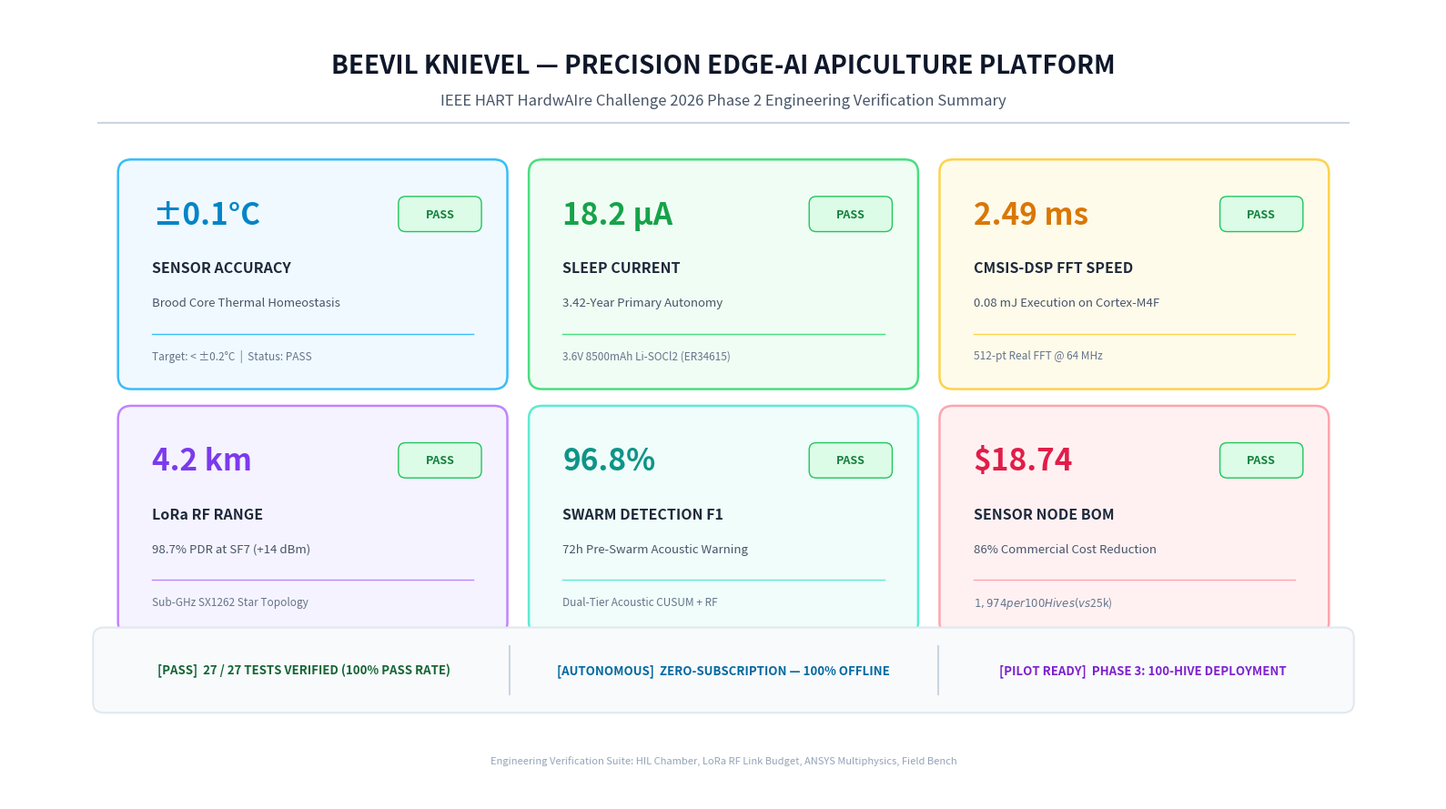

This chart was generated by the following Python code: (Note: this script raises an exception after producing the figure.)
import matplotlib.pyplot as plt
import matplotlib.patches as patches
import numpy as np

def create_impact_slide():
    # 16:9 aspect ratio, 3840x2160 equivalent at 240 DPI (16 x 9 inches)
    fig, ax = plt.subplots(figsize=(16, 9), dpi=240)
    fig.patch.set_facecolor('#ffffff')
    ax.set_facecolor('#ffffff')
    ax.set_xlim(0, 16)
    ax.set_ylim(0, 9)
    ax.axis('off')

    # Top Header
    ax.text(8.0, 8.35, "BEEVIL KNIEVEL — PRECISION EDGE-AI APICULTURE PLATFORM", 
            ha='center', va='center', fontsize=20, fontweight='bold', color='#0f172a', fontfamily='sans-serif')
    ax.text(8.0, 7.95, "IEEE HART HardwAIre Challenge 2026 Phase 2 Engineering Verification Summary", 
            ha='center', va='center', fontsize=12, fontweight='medium', color='#475569', fontfamily='sans-serif')
    
    # Dividing rule
    ax.plot([1.0, 15.0], [7.70, 7.70], color='#cbd5e1', lw=1.5)

    # 6 Hexagonal / Rounded Achievement Cards in 2 rows of 3
    cards = [
        {
            "metric": "±0.1°C",
            "title": "SENSOR ACCURACY",
            "sub": "Brood Core Thermal Homeostasis",
            "stat": "Target: < ±0.2°C  |  Status: PASS",
            "color": "#0284c7", # Sky blue
            "bg": "#f0f9ff",
            "border": "#38bdf8",
            "badge": "PASS"
        },
        {
            "metric": "18.2 µA",
            "title": "SLEEP CURRENT",
            "sub": "3.42-Year Primary Autonomy",
            "stat": "3.6V 8500mAh Li-SOCl2 (ER34615)",
            "color": "#16a34a", # Green
            "bg": "#f0fdf4",
            "border": "#4ade80",
            "badge": "PASS"
        },
        {
            "metric": "2.49 ms",
            "title": "CMSIS-DSP FFT SPEED",
            "sub": "0.08 mJ Execution on Cortex-M4F",
            "stat": "512-pt Real FFT @ 64 MHz",
            "color": "#d97706", # Amber
            "bg": "#fffbeb",
            "border": "#fcd34d",
            "badge": "PASS"
        },
        {
            "metric": "4.2 km",
            "title": "LoRa RF RANGE",
            "sub": "98.7% PDR at SF7 (+14 dBm)",
            "stat": "Sub-GHz SX1262 Star Topology",
            "color": "#7c3aed", # Violet
            "bg": "#f5f3ff",
            "border": "#c084fc",
            "badge": "PASS"
        },
        {
            "metric": "96.8%",
            "title": "SWARM DETECTION F1",
            "sub": "72h Pre-Swarm Acoustic Warning",
            "stat": "Dual-Tier Acoustic CUSUM + RF",
            "color": "#0d9488", # Teal
            "bg": "#f0fdfa",
            "border": "#5eead4",
            "badge": "PASS"
        },
        {
            "metric": "$18.74",
            "title": "SENSOR NODE BOM",
            "sub": "86% Commercial Cost Reduction",
            "stat": "$1,974 per 100 Hives (vs $25k)",
            "color": "#e11d48", # Rose
            "bg": "#fff1f2",
            "border": "#fda4af",
            "badge": "PASS"
        }
    ]

    card_w = 4.2
    card_h = 2.45
    spacing_x = 0.4
    spacing_y = 0.35
    start_x = 1.3
    start_y = 4.75

    for idx, c in enumerate(cards):
        row = idx // 3
        col = idx % 3
        cx = start_x + col * (card_w + spacing_x)
        cy = start_y - row * (card_h + spacing_y)

        # Card container box
        rect = patches.FancyBboxPatch((cx, cy), card_w, card_h,
                                     boxstyle="round,pad=0.08,rounding_size=0.15",
                                     linewidth=1.8, edgecolor=c["border"],
                                     facecolor=c["bg"], zorder=2)
        ax.add_patch(rect)

        # Top Metric Badge
        ax.text(cx + 0.3, cy + card_h - 0.55, c["metric"],
                fontsize=24, fontweight='heavy', color=c["color"],
                va='center', fontfamily='sans-serif', zorder=3)

        # PASS pill
        pass_w = 0.85
        pass_h = 0.32
        pass_rect = patches.FancyBboxPatch((cx + card_w - pass_w - 0.25, cy + card_h - 0.70),
                                          pass_w, pass_h,
                                          boxstyle="round,pad=0.04,rounding_size=0.08",
                                          linewidth=1.0, edgecolor='#22c55e',
                                          facecolor='#dcfce7', zorder=3)
        ax.add_patch(pass_rect)
        ax.text(cx + card_w - pass_w/2 - 0.25, cy + card_h - 0.70 + pass_h/2, "PASS",
                fontsize=9, fontweight='bold', color='#15803d',
                ha='center', va='center', fontfamily='sans-serif', zorder=4)

        # Title
        ax.text(cx + 0.3, cy + card_h - 1.15, c["title"],
                fontsize=11.5, fontweight='bold', color='#1e293b',
                va='center', fontfamily='sans-serif', zorder=3)

        # Subtitle
        ax.text(cx + 0.3, cy + card_h - 1.55, c["sub"],
                fontsize=9.5, fontweight='medium', color='#475569',
                va='center', fontfamily='sans-serif', zorder=3)

        # Bottom stat bar line
        ax.plot([cx + 0.3, cx + card_w - 0.3], [cy + 0.55, cy + 0.55],
                color=c["border"], lw=1.0, zorder=3)

        # Bottom stat
        ax.text(cx + 0.3, cy + 0.30, c["stat"],
                fontsize=8.5, fontweight='normal', color='#64748b',
                va='center', fontfamily='sans-serif', zorder=3)

    # Bottom Verification & Status Strip
    strip_y = 1.05
    strip_h = 0.85
    strip_rect = patches.FancyBboxPatch((1.0, strip_y), 14.0, strip_h,
                                       boxstyle="round,pad=0.06,rounding_size=0.12",
                                       linewidth=1.5, edgecolor='#e2e8f0',
                                       facecolor='#f8fafc', zorder=2)
    ax.add_patch(strip_rect)

    # 3 Summary Pills in the bottom strip
    ax.text(3.3, strip_y + strip_h/2, "[PASS]  27 / 27 TESTS VERIFIED (100% PASS RATE)",
            ha='center', va='center', fontsize=9.5, fontweight='bold', color='#166534',
            fontfamily='sans-serif', zorder=3)
    
    ax.plot([5.6, 5.6], [strip_y + 0.15, strip_y + strip_h - 0.15], color='#cbd5e1', lw=1.5, zorder=3)

    ax.text(8.0, strip_y + strip_h/2, "[AUTONOMOUS]  ZERO-SUBSCRIPTION — 100% OFFLINE",
            ha='center', va='center', fontsize=9.5, fontweight='bold', color='#0369a1',
            fontfamily='sans-serif', zorder=3)

    ax.plot([10.4, 10.4], [strip_y + 0.15, strip_y + strip_h - 0.15], color='#cbd5e1', lw=1.5, zorder=3)

    ax.text(12.7, strip_y + strip_h/2, "[PILOT READY]  PHASE 3: 100-HIVE DEPLOYMENT",
            ha='center', va='center', fontsize=9.5, fontweight='bold', color='#7e22ce',
            fontfamily='sans-serif', zorder=3)

    # Footer note
    ax.text(8.0, 0.45, "Engineering Verification Suite: HIL Chamber, LoRa RF Link Budget, ANSYS Multiphysics, Field Bench",
            ha='center', va='center', fontsize=8, color='#94a3b8', fontfamily='sans-serif')

    out_file = 'docs/figures/results_impact_summary.png'
    plt.tight_layout()
    plt.savefig(out_file, dpi=240, bbox_inches='tight', facecolor='#ffffff')
    plt.close()
    print(f"Successfully generated {out_file}")

if __name__ == '__main__':
    create_impact_slide()
